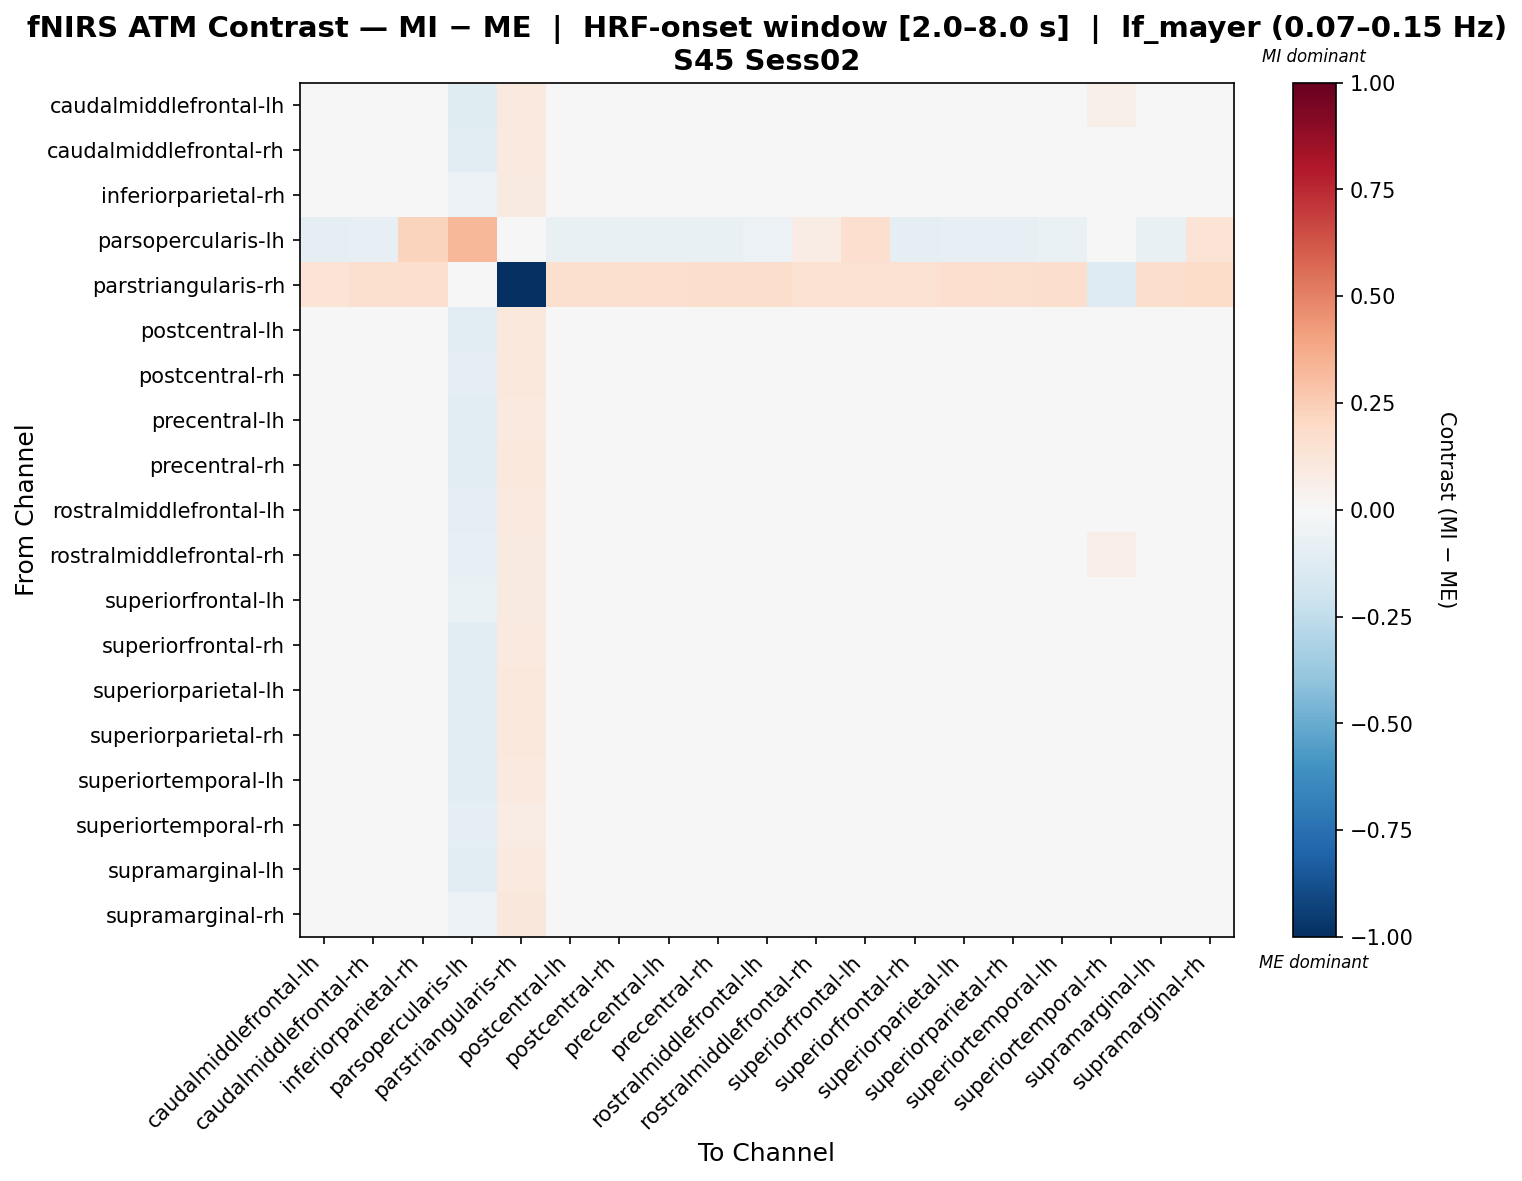

The file beside this chart, header and first rows:
, caudalmiddlefrontal-lh, caudalmiddlefrontal-rh, inferiorparietal-rh, parsopercularis-lh, parstriangularis-rh, postcentral-lh, postcentral-rh, precentral-lh, precentral-rh, rostralmiddlefrontal-lh, rostralmiddlefrontal-rh, superiorfrontal-lh, superiorfrontal-rh, superiorparietal-lh, superiorparietal-rh, superiortemporal-lh, superiortemporal-rh, supramarginal-lh, supramarginal-rh
caudalmiddlefrontal-lh, -0.005696, 0.01185, 0.005009, -0.1177, 0.09728, -0.03033, -0.02307, -0.004816, -0.0036, 0.02412, 0.003889, 0.01039, -0.01208, -0.02832, -0.005067, 0.005557, 0.05755, 0.001658, 0.01336
caudalmiddlefrontal-rh, -0.01249, 0.005908, 0.006503, -0.1115, 0.09812, -0.02674, -0.02215, -0.003399, -0.002085, 0.02485, -0.002023, 0.003238, -0.01398, -0.02407, -0.006752, 0.01038, 0.04961, 0.009065, 0.01755
inferiorparietal-rh, -0.02916, -0.0104, 0.04243, -0.05857, 0.09134, -0.03182, -0.02647, -0.01217, -0.008906, 0.005042, 0.0058, 0.02127, -0.02409, -0.0316, -0.01065, 0.005399, 0.03286, -0.0006084, 0.04031
parsopercularis-lh, -0.08945, -0.08004, 0.224, 0.3323, 0.0, -0.07691, -0.07377, -0.07511, -0.07198, -0.05943, 0.07715, 0.1659, -0.08631, -0.08004, -0.08497, -0.06571, -0.02044, -0.07198, 0.1368
parstriangularis-rh, 0.1351, 0.1588, 0.1684, 0.0, -1.0, 0.1588, 0.1637, 0.1684, 0.1734, 0.1781, 0.1497, 0.1491, 0.1538, 0.1684, 0.1637, 0.1731, -0.1297, 0.1731, 0.1836
postcentral-lh, -0.02547, -0.005276, 0.008016, -0.1023, 0.1022, -0.02295, -0.00772, 0.007302, 0.006175, 0.007738, -0.01756, -0.01096, -0.01293, -0.001654, 0.002374, 0.01362, 0.03428, 0.00894, 0.01614
postcentral-rh, -0.02569, -0.00546, 0.005331, -0.1014, 0.1043, -0.01848, -0.01076, 0.007047, 0.005946, 0.007721, -0.01775, -0.01108, -0.01315, -0.002129, 0.002229, 0.01099, 0.03467, 0.006234, 0.02139
precentral-lh, -0.02407, -0.004188, 0.008437, -0.1076, 0.09734, -0.01657, -0.01129, 0.005715, 0.002637, 0.01451, -0.01424, -0.006837, -0.01839, -0.01345, -0.002554, 0.01515, 0.03862, 0.01242, 0.02437
precentral-rh, -0.02692, -0.006699, 0.006194, -0.1052, 0.1022, -0.01668, -0.01408, 0.002436, 0.004572, 0.01444, -0.01414, -0.009483, -0.01642, -0.0135, -0.0008722, 0.01514, 0.0385, 0.013, 0.02755
rostralmiddlefrontal-lh, -0.01355, 0.00484, 0.006735, -0.1009, 0.1013, -0.02908, -0.02438, 0.00242, 0.001099, 0.02131, -0.008189, -0.003215, -0.008713, -0.02103, -0.0009925, 0.00833, 0.04383, 0.009789, 0.01041
rostralmiddlefrontal-rh, -0.01437, -0.002749, 0.0231, -0.08009, 0.09164, -0.04376, -0.03382, -0.0153, -0.01399, 0.01483, 0.03135, 0.02322, -0.02313, -0.03854, -0.01853, -0.001632, 0.06555, -0.005611, 0.04183
superiorfrontal-lh, -0.01691, -0.002019, 0.036, -0.06591, 0.0927, -0.04118, -0.03647, -0.01214, -0.01359, 0.01501, 0.0148, 0.03288, -0.01983, -0.03356, -0.0154, -0.004176, 0.0425, -0.00535, 0.03264
superiorfrontal-rh, -0.01911, 0.001245, 0.01189, -0.1147, 0.09594, -0.02067, -0.01757, 0.005147, 0.003947, 0.01477, -0.01126, -0.003725, -0.01131, -0.01959, -0.002108, 0.01339, 0.04078, 0.00976, 0.02316
superiorparietal-lh, -0.02773, -0.007607, 0.005657, -0.1058, 0.1039, -0.0157, -0.007847, 0.004838, 0.00627, 0.01112, -0.01731, -0.01071, -0.01777, -0.00429, 5.523989334351598e-05, 0.01439, 0.0349, 0.009656, 0.02391
superiorparietal-rh, -0.02306, -0.007865, 0.008169, -0.1163, 0.1019, -0.01361, -0.01098, 0.003693, 0.00857, 0.01361, -0.0127, -0.008086, -0.01274, -0.01301, -0.005234, 0.01383, 0.03392, 0.00857, 0.03132
superiortemporal-lh, -0.02039, -0.002289, 0.00575, -0.1026, 0.09896, -0.01904, -0.01904, 0.002408, 0.00195, 0.01372, -0.01239, -0.01029, -0.01627, -0.01318, -0.000608, 0.01425, 0.03826, 0.0147, 0.02607
superiortemporal-rh, 0.002622, 0.01113, 0.007177, -0.09764, 0.07054, -0.01883, -0.01883, 0.003221, -0.0007341, 0.02102, 0.03438, 0.0049, -0.003011, -0.01458, -0.008944, 0.005199, -0.04091, 0.009155, 0.03413
supramarginal-lh, -0.0214, -0.003541, 0.006969, -0.1056, 0.09708, -0.02086, -0.01288, 0.004341, 0.001272, 0.01733, -0.01365, -0.006152, -0.01714, -0.01764, -0.003875, 0.01586, 0.0412, 0.0131, 0.02563
supramarginal-rh, -0.02681, -0.006151, 0.03213, -0.06203, 0.1096, -0.04848, -0.03005, 0.003111, 0.0002165, -0.007717, 0.01358, 0.00967, -0.01565, -0.01688, 0.006031, 0.002678, 0.03422, 0.004455, -0.00192
